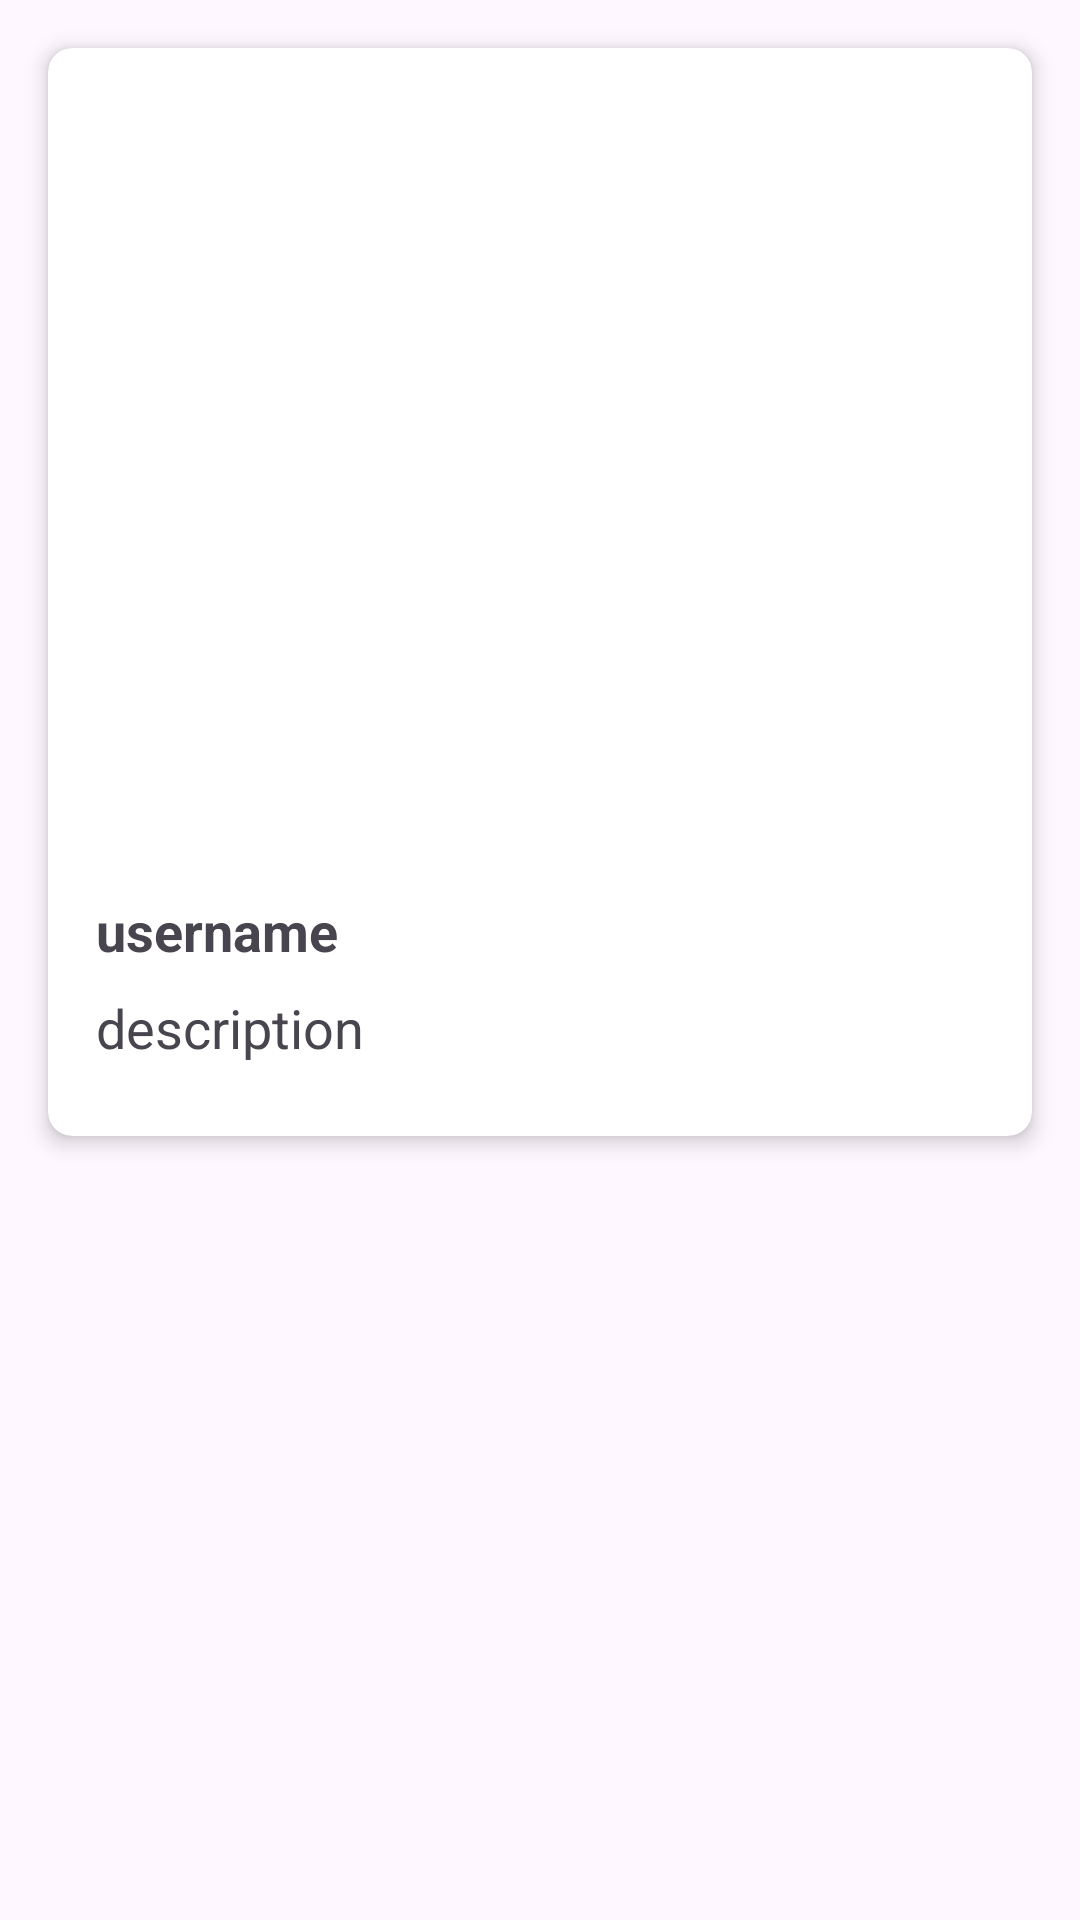

Reconstruct the res/layout file that produces this screen, plus the resources it refers to.
<!-- AndroidManifest.xml: application theme Theme.ProyeksubmissionIntermediate -->
<!-- res/layout/activity_detail_story.xml -->
<?xml version="1.0" encoding="utf-8"?>
<androidx.constraintlayout.widget.ConstraintLayout xmlns:android="http://schemas.android.com/apk/res/android"
    xmlns:app="http://schemas.android.com/apk/res-auto"
    xmlns:tools="http://schemas.android.com/tools"
    android:id="@+id/main"
    android:layout_width="match_parent"
    android:layout_height="match_parent"
    tools:context=".view.detail_page.DetailStoryActivity">

    <ScrollView
        android:layout_width="match_parent"
        android:layout_height="match_parent"
        tools:layout_editor_absoluteX="0dp"
        tools:layout_editor_absoluteY="0dp">

        <androidx.cardview.widget.CardView
            android:id="@+id/cardView"
            android:layout_width="match_parent"
            android:layout_height="wrap_content"
            android:layout_margin="16dp"
            app:cardCornerRadius="8dp"
            app:cardElevation="4dp"
            app:layout_constraintBottom_toBottomOf="parent"
            app:layout_constraintEnd_toEndOf="parent"
            app:layout_constraintStart_toStartOf="parent"
            app:layout_constraintTop_toTopOf="parent">

            <androidx.constraintlayout.widget.ConstraintLayout
                android:layout_width="match_parent"
                android:layout_height="match_parent">

                <ImageView
                    android:id="@+id/image"
                    android:layout_width="350dp"
                    android:layout_height="250dp"
                    android:layout_marginStart="16dp"
                    android:layout_marginTop="16dp"
                    android:layout_marginEnd="16dp"
                    app:layout_constraintEnd_toEndOf="parent"
                    app:layout_constraintStart_toStartOf="parent"
                    app:layout_constraintTop_toTopOf="parent"
                    tools:srcCompat="@tools:sample/avatars" />

                <TextView
                    android:id="@+id/username"
                    android:layout_width="0dp"
                    android:layout_height="wrap_content"
                    android:layout_marginStart="16dp"
                    android:layout_marginTop="16dp"
                    android:layout_marginEnd="16dp"
                    android:text="@string/username"
                    android:textSize="18sp"
                    android:textStyle="bold"
                    app:layout_constraintEnd_toEndOf="parent"
                    app:layout_constraintHorizontal_bias="0.0"
                    app:layout_constraintStart_toStartOf="parent"
                    app:layout_constraintTop_toBottomOf="@+id/image"
                    tools:text="username" />

                <TextView
                    android:id="@+id/description"
                    android:layout_width="0dp"
                    android:layout_height="wrap_content"
                    android:layout_marginStart="16dp"
                    android:layout_marginTop="8dp"
                    android:layout_marginEnd="16dp"
                    android:layout_marginBottom="24dp"
                    android:justificationMode="inter_word"
                    android:text="@string/description"
                    android:textSize="18sp"
                    app:layout_constraintBottom_toBottomOf="parent"
                    app:layout_constraintEnd_toEndOf="parent"
                    app:layout_constraintHorizontal_bias="0.0"
                    app:layout_constraintStart_toStartOf="parent"
                    app:layout_constraintTop_toBottomOf="@+id/username"
                    tools:text="description" />

            </androidx.constraintlayout.widget.ConstraintLayout>
        </androidx.cardview.widget.CardView>
    </ScrollView>

    <ProgressBar
        android:id="@+id/progressBar2"
        style="?android:attr/progressBarStyle"
        android:layout_width="wrap_content"
        android:layout_height="wrap_content"
        app:layout_constraintBottom_toBottomOf="parent"
        app:layout_constraintEnd_toEndOf="parent"
        app:layout_constraintStart_toStartOf="parent"
        app:layout_constraintTop_toTopOf="parent" />

</androidx.constraintlayout.widget.ConstraintLayout>
<!-- resources referenced by this layout -->
<resources>
  <string name="description">description</string>
  <string name="username">username</string>
  <style name="Theme.ProyeksubmissionIntermediate" parent="Base.Theme.ProyeksubmissionIntermediate" />
  <style name="Base.Theme.ProyeksubmissionIntermediate" parent="Theme.Material3.DayNight.NoActionBar">
          
          
      </style>
</resources>
